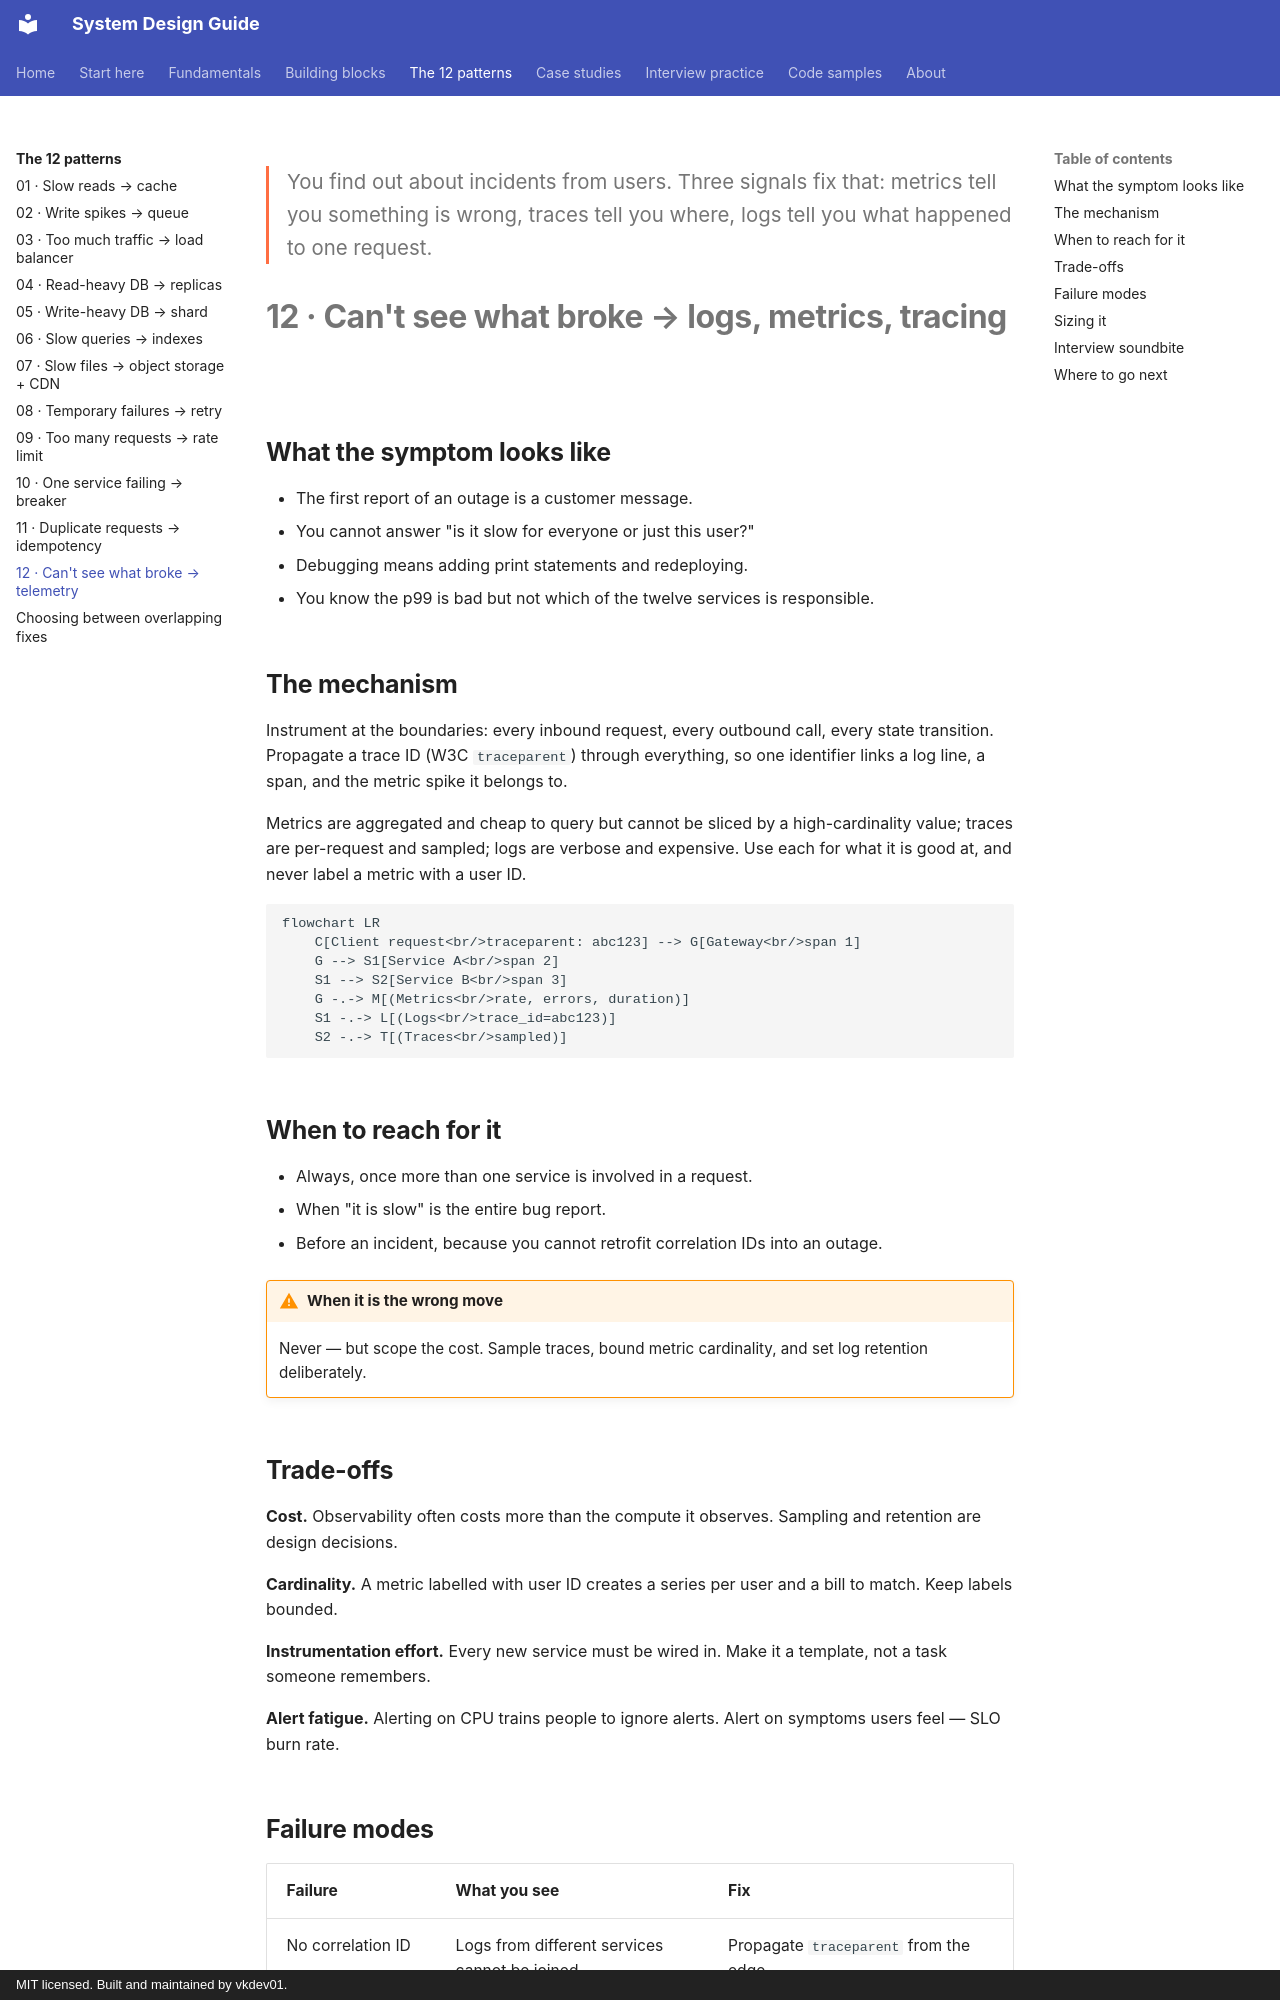

repository: vkdev01/system-design-guide · page: patterns/cannot-see-what-broke-telemetry/index.html · generator: mkdocs · copyright: MIT licensed. Built and maintained by vkdev01.

<p class="lead">You find out about incidents from users. Three signals fix that: metrics tell you something is wrong, traces tell you where, logs tell you what happened to one request.</p>

# 12 · Can't see what broke → logs, metrics, tracing

## What the symptom looks like

- The first report of an outage is a customer message.
- You cannot answer "is it slow for everyone or just this user?"
- Debugging means adding print statements and redeploying.
- You know the p99 is bad but not which of the twelve services is responsible.

## The mechanism

Instrument at the boundaries: every inbound request, every outbound call, every state
transition. Propagate a trace ID (W3C `traceparent`) through everything, so one identifier links a
log line, a span, and the metric spike it belongs to.

Metrics are aggregated and cheap to query but cannot be sliced by a high-cardinality value;
traces are per-request and sampled; logs are verbose and expensive. Use each for what it is
good at, and never label a metric with a user ID.

```mermaid
flowchart LR
    C[Client request<br/>traceparent: abc123] --> G[Gateway<br/>span 1]
    G --> S1[Service A<br/>span 2]
    S1 --> S2[Service B<br/>span 3]
    G -.-> M[(Metrics<br/>rate, errors, duration)]
    S1 -.-> L[(Logs<br/>trace_id=abc123)]
    S2 -.-> T[(Traces<br/>sampled)]
```

## When to reach for it

- Always, once more than one service is involved in a request.
- When "it is slow" is the entire bug report.
- Before an incident, because you cannot retrofit correlation IDs into an outage.

!!! warning "When it is the wrong move"
    Never — but scope the cost. Sample traces, bound metric cardinality, and set log retention deliberately.

## Trade-offs

**Cost.** Observability often costs more than the compute it observes. Sampling and retention are design decisions.

**Cardinality.** A metric labelled with user ID creates a series per user and a bill to match. Keep labels bounded.

**Instrumentation effort.** Every new service must be wired in. Make it a template, not a task someone remembers.

**Alert fatigue.** Alerting on CPU trains people to ignore alerts. Alert on symptoms users feel — SLO burn rate.
